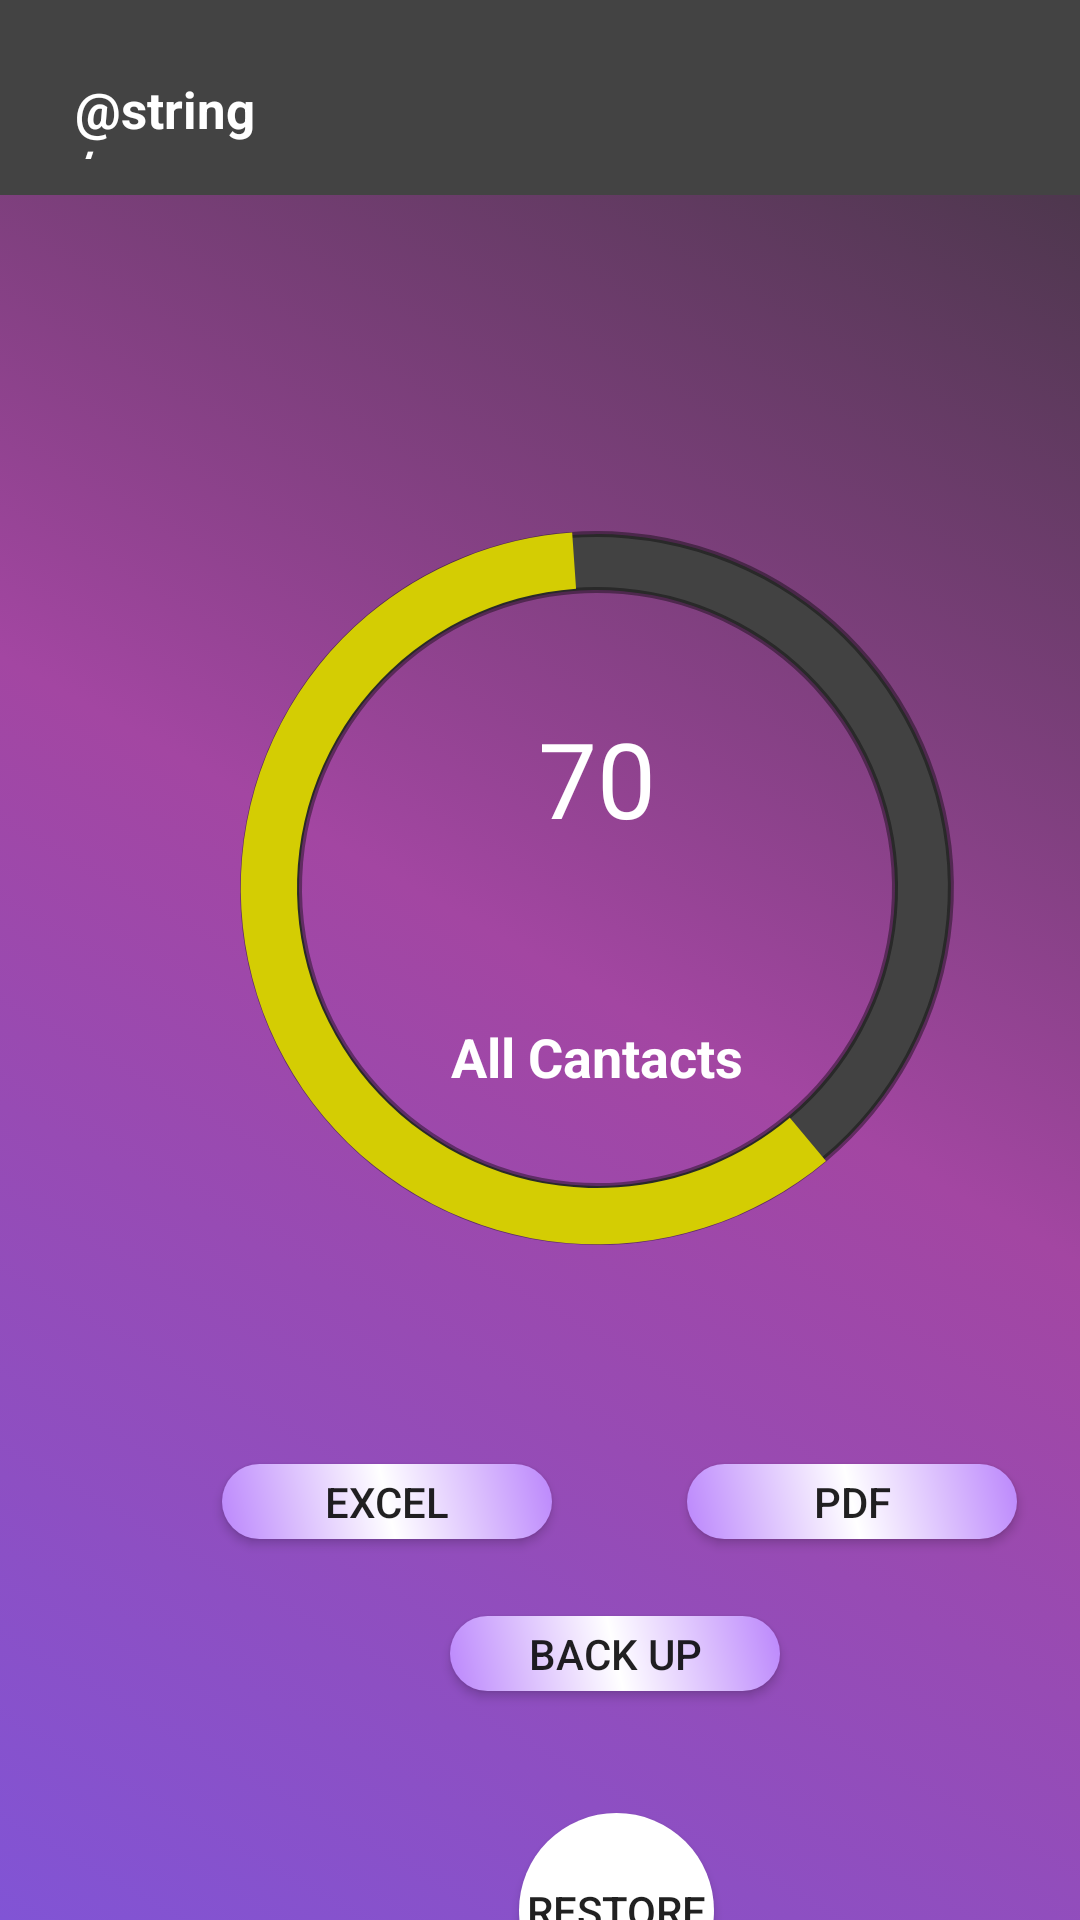

Reconstruct the res/layout file that produces this screen, plus the resources it refers to.
<!-- AndroidManifest.xml: application theme Theme.NavPage -->
<!-- res/layout/activity_main2.xml -->
<?xml version="1.0" encoding="utf-8"?>
<androidx.constraintlayout.widget.ConstraintLayout xmlns:android="http://schemas.android.com/apk/res/android"
    xmlns:app="http://schemas.android.com/apk/res-auto"
    xmlns:tools="http://schemas.android.com/tools"
    android:layout_width="match_parent"
    android:layout_height="match_parent"
    android:background="@drawable/home_color"
    tools:context=".MainActivity">

    <ProgressBar
        android:id="@+id/progressBar"
        style="@style/Widget.AppCompat.ProgressBar.Horizontal"
        android:layout_width="300dp"
        android:layout_height="320dp"
        android:layout_marginTop="30dp"
        android:layout_marginEnd="20dp"
        android:layout_marginBottom="60dp"
        android:progress="60"
        android:progressDrawable="@drawable/loding"
        android:rotation="50"
        app:layout_constraintBottom_toTopOf="@id/guidelinedown"
        app:layout_constraintEnd_toEndOf="@id/guidelineRight"
        app:layout_constraintHorizontal_bias="0.532"
        app:layout_constraintStart_toStartOf="@id/guidelineleft"
        app:layout_constraintTop_toBottomOf="@id/guidelineup"
        app:layout_constraintVertical_bias="0.319"
        tools:ignore="MissingConstraints" />


    <View
        android:id="@+id/view"
        android:layout_width="match_parent"
        android:layout_height="65dp"
        android:background="@drawable/navigation_bar"
        app:layout_constraintEnd_toEndOf="parent"
        app:layout_constraintHorizontal_bias="0.0"
        app:layout_constraintStart_toStartOf="parent"
        tools:ignore="MissingConstraints"
        tools:layout_editor_absoluteY="0dp" />

    <TextView
        android:id="@+id/textview1"
        android:layout_width="109dp"
        android:layout_height="29dp"
        android:gravity="center"
        android:text="@string/all_cantacts"
        android:textSize="18sp"
        android:textStyle="bold"
        android:textColor="@color/white"
        android:layout_marginStart="50dp"
        android:layout_marginEnd="50dp"
        app:layout_constraintBottom_toBottomOf="@+id/progressBar"
        app:layout_constraintEnd_toEndOf="@id/progressBar"
        app:layout_constraintHorizontal_bias="0.502"
        app:layout_constraintStart_toStartOf="@id/progressBar"
        app:layout_constraintTop_toBottomOf="@id/textView"
        app:layout_constraintVertical_bias="0.382"
        tools:ignore="MissingConstraints" />


    <TextView
        android:id="@+id/textView"
        android:layout_width="wrap_content"
        android:layout_height="wrap_content"
        android:layout_marginTop="100dp"
        android:layout_marginEnd="50dp"
        android:layout_marginStart="50dp"
        android:text="@string/seventy"
        android:textSize="35sp"
        android:textColor="@color/white"
        app:layout_constraintEnd_toEndOf="@+id/progressBar"
        app:layout_constraintStart_toStartOf="@+id/progressBar"
        app:layout_constraintTop_toTopOf="@+id/progressBar"
        tools:ignore="MissingConstraints" />


    <androidx.appcompat.widget.AppCompatButton
        android:id="@+id/button"
        android:layout_width="110dp"
        android:layout_height="25dp"
        android:layout_marginStart="20dp"
        android:layout_marginTop="32dp"
        android:background="@drawable/custom_button"
        android:text="@string/excel"
        android:textSize="14sp"
        android:textStyle="normal"
        app:layout_constraintEnd_toStartOf="@+id/button1"
        app:layout_constraintHorizontal_bias="0.449"
        app:layout_constraintStart_toStartOf="@+id/guidelineleft"
        app:layout_constraintTop_toBottomOf="@id/progressBar"
        tools:ignore="MissingConstraints" />

    <androidx.appcompat.widget.AppCompatButton
        android:id="@+id/button1"
        android:layout_width="110dp"
        android:layout_height="25dp"
        android:layout_marginTop="32dp"
        android:layout_marginEnd="20dp"
        android:background="@drawable/custom_button"
        android:text="@string/pdf"
        android:textStyle="normal"
        android:textSize="14sp"
        app:layout_constraintEnd_toEndOf="@id/guidelineRight"
        app:layout_constraintStart_toEndOf="@id/button"
        app:layout_constraintTop_toBottomOf="@id/progressBar"
        tools:ignore="MissingConstraints" />

    <androidx.appcompat.widget.AppCompatButton
        android:id="@+id/button2"
        android:layout_width="110dp"
        android:layout_height="25dp"
        android:layout_marginStart="50dp"
        android:layout_marginEnd="50dp"
        android:background="@drawable/custom_button"
        android:text="@string/back_up"
        android:textStyle="normal"
        android:textSize="14sp"
        app:layout_constraintBottom_toTopOf="@id/button3"
        app:layout_constraintEnd_toStartOf="@id/guidelineRight"
        app:layout_constraintHorizontal_bias="0.491"
        app:layout_constraintStart_toStartOf="@id/guidelineleft"
        app:layout_constraintTop_toBottomOf="@id/button1"
        tools:ignore="MissingConstraints" />

    <androidx.appcompat.widget.AppCompatButton
        android:id="@+id/button3"
        android:layout_width="65dp"
        android:layout_height="65dp"
        android:layout_marginStart="50dp"
        android:layout_marginTop="15dp"
        android:layout_marginEnd="50dp"
        android:layout_marginBottom="20dp"
        android:background="@drawable/circle"
        android:text="@string/restore"
        android:textStyle="normal"
        android:textSize="14sp"
        app:layout_constraintBottom_toTopOf="@id/guidelinedown"
        app:layout_constraintEnd_toEndOf="@id/guidelineRight"
        app:layout_constraintHorizontal_bias="0.495"
        app:layout_constraintStart_toStartOf="@id/guidelineleft"
        app:layout_constraintTop_toBottomOf="@id/button2"
        tools:ignore="MissingConstraints" />

    <androidx.constraintlayout.widget.Guideline
        android:id="@+id/guidelineup"
        android:layout_width="wrap_content"
        android:layout_height="wrap_content"
        android:layout_marginTop="10dp"
        android:orientation="horizontal"
        app:layout_constraintEnd_toEndOf="parent"
        app:layout_constraintGuide_begin="13dp"
        app:layout_constraintTop_toTopOf="parent" />

    <androidx.constraintlayout.widget.Guideline
        android:id="@+id/guidelinedown"
        android:layout_width="wrap_content"
        android:layout_height="wrap_content"
        android:layout_marginBottom="10dp"
        android:orientation="horizontal"
        app:layout_constraintBottom_toBottomOf="parent"
        app:layout_constraintEnd_toEndOf="parent"
        app:layout_constraintGuide_begin="715dp" />

    <androidx.constraintlayout.widget.Guideline
        android:id="@+id/guidelineleft"
        android:layout_width="wrap_content"
        android:layout_height="wrap_content"
        android:layout_marginStart="10dp"
        android:orientation="vertical"
        app:layout_constraintGuide_begin="9dp"
        app:layout_constraintStart_toStartOf="parent"
        app:layout_constraintTop_toTopOf="parent" />

    <androidx.constraintlayout.widget.Guideline
        android:id="@+id/guidelineRight"
        android:layout_width="wrap_content"
        android:layout_height="wrap_content"
        android:layout_marginEnd="10dp"
        android:orientation="vertical"
        app:layout_constraintEnd_toEndOf="parent"
        app:layout_constraintGuide_begin="404dp" />

    <TextView
        android:layout_width="85dp"
        android:layout_height="28dp"
        android:layout_marginStart="16dp"
        android:layout_marginTop="12dp"
        android:text="@string/user_name"
        android:textColor="@color/white"
        android:textSize="17sp"
        android:textStyle="bold"
        app:layout_constraintStart_toStartOf="@+id/guidelineleft"
        app:layout_constraintTop_toTopOf="@+id/guidelineup"
        tools:ignore="MissingConstraints" />

    <androidx.appcompat.widget.AppCompatImageButton
        android:id="@+id/menu"
        android:layout_width="52dp"
        android:layout_height="50dp"
        android:layout_marginEnd="8dp"
        android:background="?attr/selectableItemBackground"
        android:padding="16dp"
        android:src="@drawable/ic_baseline_menu_24"
        app:layout_constraintBottom_toBottomOf="@+id/view"
        app:layout_constraintEnd_toStartOf="@+id/guidelineRight"
        app:layout_constraintTop_toTopOf="@+id/guidelineup"
        app:layout_constraintVertical_bias="0.0" />

</androidx.constraintlayout.widget.ConstraintLayout>
<!-- resources referenced by this layout -->
<resources>
  <color name="white">#FFFFFFFF</color>
  <!-- drawable circle (drawable) -->
  <?xml version="1.0" encoding="utf-8"?>
  <shape xmlns:android="http://schemas.android.com/apk/res/android" android:shape="oval" >
      <solid android:color="@color/white"/>
  
  </shape>
  <!-- drawable custom_button (drawable) -->
  <?xml version="1.0" encoding="utf-8"?>
  <shape xmlns:android="http://schemas.android.com/apk/res/android" android:shape="rectangle" >
      <corners android:radius="60dp"/>
      <gradient android:endColor="@color/purple_200" android:centerColor="@color/white"
          android:startColor="@color/purple_200"
          android:angle="45" />
  </shape>
  <!-- drawable home_color (drawable) -->
  <?xml version="1.0" encoding="utf-8"?>
  <selector xmlns:android="http://schemas.android.com/apk/res/android">
      <item>
          <shape android:shape="rectangle">
              <gradient android:angle="45" android:centerColor="#A346A2" android:endColor="#3E343E" android:startColor="#8154D5" />
          </shape>
      </item>
  </selector>
  <!-- drawable ic_baseline_menu_24 (drawable) -->
  <vector xmlns:android="http://schemas.android.com/apk/res/android"
      android:width="10dp"
      android:height="10sp"
      android:viewportWidth="24"
      android:viewportHeight="24"
      android:tint="@color/white">
    <path
        android:fillColor="@color/white"
        android:pathData="M3,18h18v-2L3,16v2zM3,13h18v-2L3,11v2zM3,6v2h18L21,6L3,6z"/>
  </vector>
  <!-- drawable loding (drawable) -->
  <?xml version="1.0" encoding="utf-8"?>
  <layer-list xmlns:android="http://schemas.android.com/apk/res/android">
      <item>
          <shape
              android:shape="ring"
              android:thicknessRatio="16"
              android:useLevel="false">
              <solid android:color="#424242" />
             <stroke android:color="#6A070707" android:width="2dp"/>
          </shape>
      </item>
      <item>
          <shape
              android:shape="ring"
              android:thicknessRatio="16"
              android:useLevel="true">
              <solid android:color="@color/yellow" />
          </shape>
      </item>
  </layer-list>
  <!-- drawable navigation_bar (drawable) -->
  <?xml version="1.0" encoding="utf-8"?>
  <shape xmlns:android="http://schemas.android.com/apk/res/android" android:shape="rectangle" >
      <solid android:color="#434343"/>
  </shape>
  <string name="all_cantacts">All Cantacts</string>
  <string name="back_up">back up</string>
  <string name="excel">excel</string>
  <string name="pdf">pdf</string>
  <string name="restore">Restore</string>
  <string name="seventy">70</string>
  <style name="Theme.NavPage" parent="Theme.MaterialComponents.DayNight.NoActionBar">
          
          <item name="colorPrimary">@color/purple_200</item>
          <item name="colorPrimaryVariant">#464549</item>
          <item name="colorOnPrimary">@color/white</item>
          
          <item name="colorSecondary">#2D3030</item>
          <item name="colorSecondaryVariant">@color/teal_700</item>
          <item name="colorOnSecondary">@color/black</item>
          
          <item name="android:statusBarColor" tools:targetApi="l">?attr/colorPrimaryVariant</item>
          
      </style>
  <color name="purple_200">#FFBB86FC</color>
  <color name="yellow">#D4CD03</color>
  <color name="teal_700">#FF018786</color>
  <color name="black">#FF000000</color>
</resources>
